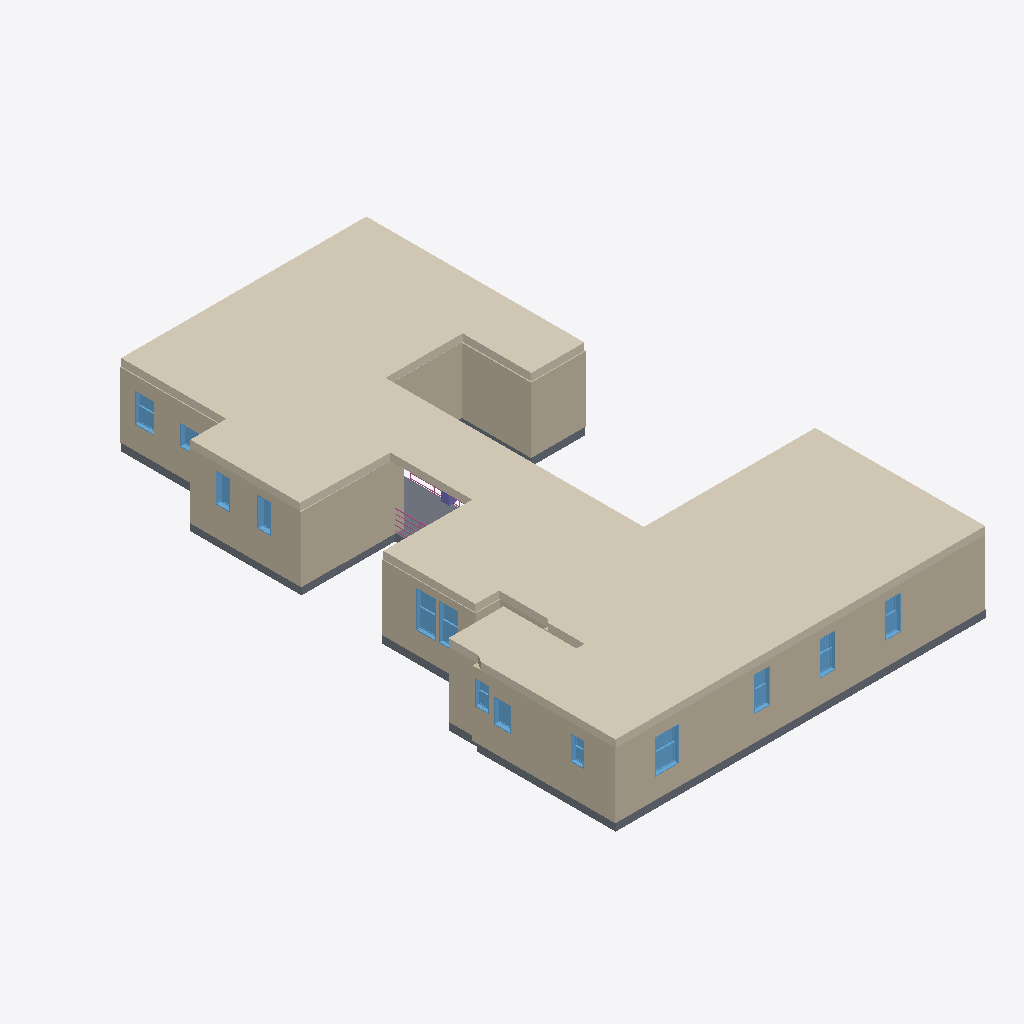
Isometric view of an IFC building model (IFC-SPF (STEP), schema IFC2X3, length unit millimetre), seen from the south-west, elements coloured by IFC class: 18 walls (beige), 13 windows (light blue), 2 railings (pink), 1 covering (cream), 1 slab (grey), 1 column (violet).
Extent 15.2 m × 23.7 m × 3.3 m (x, y, z). Storeys (2): 地板 at 0.00 m; 天花板 at 2.68 m. Elements (83): 45 IfcWallStandardCase, 26 IfcWindow, 7 IfcColumn, 2 IfcRailing, 1 IfcBeam, 1 IfcCovering, 1 IfcSlab.

HEADER;
FILE_DESCRIPTION(('ViewDefinition [CoordinationView_V2.0]','RevitIdentifiers [ContentGUID: a85eef94-0fc8-4525-bee9-75745508b3ff, VersionGUID: 24535cde-c8ba-42ae-b456-f2f518afc952, NumberOfSaves: 0]','CoordinateReference [CoordinateBase: Shared Coordinates]'),'2;1');
FILE_NAME('1px_modified.ifc','2026-04-03T13:18:46-08:00',(''),(''),'ODA SDAI 25.12','Autodesk - Revit 26.4.0.32 (ENU) - 26.4.0.32','');
FILE_SCHEMA(('IFC2X3'));
ENDSEC;
DATA;
#18=IFCPROJECT('3D1Nijvnv6WAopLsMyX0D5',#6,'Project Number',$,$,'Project Name','Project Status',(#13),#3868);
#32=IFCSITE('3D1Nijvnv6WAopLsMyX0D7',#6,' 115:115:1240487',$,$,#31,$,$,.ELEMENT.,(39,55,0,114439),(116,25,59,866332),0.0,$,$);
#22=IFCBUILDING('3D1Nijvnv6WAopLsMyX0D4',#6,'Building Name',$,$,#21,$,'Building Name',.ELEMENT.,$,$,#19);
#25=IFCBUILDINGSTOREY('3D1Nijvnv6WAopLsL3U$tM',#6,'地板',$,$,#24,$,'地板',.ELEMENT.,0.0);
#29=IFCBUILDINGSTOREY('3D1Nijvnv6WAopLsL3UBYN',#6,'天花板',$,$,#28,$,'天花板',.ELEMENT.,2680.0);
#133=IFCCOVERING('2kMW8XyZv1d9XdPJLihPzV',#6,'复合天花板:光面:301546',$,$,#93,#132,'1240715',.CEILING.);
#1096=IFCWALLSTANDARDCASE('2KwUpHYjb0EAZdiYz6$DSu',#6,'基本墙:外 - 240:228404',$,$,#1084,#1088,'1252128');
#1073=IFCWALLSTANDARDCASE('2KwUpHYjb0EAZdiYz6$D0n',#6,'基本墙:外 - 240:228157',$,$,#1061,#1065,'1252127');
#2920=IFCSLAB('2kMW8XyZv1d9XdPJLihOke',#6,'Floor:楼板:常规 - 300mm:1252210',$,$,#2881,#2919,'1252210',.FLOOR.);
#519=IFCWALLSTANDARDCASE('12EuPCouz3xfcXxGyLWtF2',#6,'基本墙:外 - 240:220869',$,$,#507,#511,'1252105');
#450=IFCWALLSTANDARDCASE('12EuPCouz3xfcXxGyLWtLD',#6,'基本墙:外 - 240:219210',$,$,#438,#442,'1252102');
#496=IFCWALLSTANDARDCASE('12EuPCouz3xfcXxGyLWtPf',#6,'基本墙:外 - 240:220014',$,$,#484,#488,'1252104');
#542=IFCWALLSTANDARDCASE('12EuPCouz3xfcXxGyLWqqb',#6,'基本墙:80:221218',$,$,#530,#534,'1252106');
#935=IFCWALLSTANDARDCASE('2KwUpHYjb0EAZdiYz6$Drm',#6,'基本墙:外 - 240:226940',$,$,#923,#927,'1252121');
#473=IFCWALLSTANDARDCASE('12EuPCouz3xfcXxGyLWtNz',#6,'基本墙:外 - 240:219386',$,$,#461,#465,'1252103');
#419=IFCWALLSTANDARDCASE('12EuPCouz3xfcXxGyLWtfg',#6,'基本墙:外 - 241:218989',$,$,#407,#411,'1252101');
#604=IFCWALLSTANDARDCASE('2KwUpHYjb0EAZdiYz6$C_a',#6,'基本墙:外 - 240:222376',$,$,#592,#596,'1252108');
#1119=IFCWALLSTANDARDCASE('2KwUpHYjb0EAZdiYz6$DV6',#6,'基本墙:外 - 240:228554',$,$,#1107,#1111,'1252129');
#2553=IFCWINDOW('2lo7UQjNT7gxOHhbM3JamH',#6,'推拉窗-双层单列:600 x 604:262155',$,'推拉窗-双层单列:600 x 604',#3741,#2549,'1252171',1399.9999999999998,949.9999999999997);
#2138=IFCWINDOW('0TrfJ6849Bp9glS3PHClGs',#6,'推拉窗-双层单列:600 x 601:253478',$,'推拉窗-双层单列:600 x 601',#3573,#2134,'1252163',1500.00000000001,799.999999999999);
#2151=IFCWINDOW('0TrfJ6849Bp9glS3PHClIs',#6,'推拉窗-双层单列:600 x 601:253606',$,'推拉窗-双层单列:600 x 601',#3594,#2147,'1252164',1500.0000000000105,799.999999999999);
#1969=IFCWINDOW('0TrfJ6849Bp9glS3PHClqE',#6,'推拉窗-双层单列:600 x 600:251678',$,'推拉窗-双层单列:600 x 600',#3468,#1965,'1252161',1200.0,799.9999999999978);
#2443=IFCWINDOW('0TrfJ6849Bp9glS3PHCjtE',#6,'推拉窗-双层单列:600 x 603:260062',$,'推拉窗-双层单列:600 x 603',#3699,#2439,'1252169',1399.9999999999998,650.0000000000003);
#2455=IFCWINDOW('0TrfJ6849Bp9glS3PHCj6h',#6,'推拉窗-双层单列:600 x 603:261051',$,'推拉窗-双层单列:600 x 603',#3720,#2451,'1252170',1399.9999999999995,650.0);
#2430=IFCWINDOW('0TrfJ6849Bp9glS3PHCjuG',#6,'推拉窗-双层单列:600 x 603:259072',$,'推拉窗-双层单列:600 x 603',#3678,#2426,'1252168',1399.9999999999998,650.0000000000003);
#2331=IFCWINDOW('0TrfJ6849Bp9glS3PHCiyE',#6,'固定:0406 x 1830mm 3:255262',$,'固定:0406 x 1830mm 3',#3657,#2327,'1252167',999.9999999999981,700.0);
#1801=IFCWINDOW('0TrfJ6849Bp9glS3PHCksX',#6,'固定:0406 x 0610mm 2:247729',$,'固定:0406 x 0610mm 2',#3510,#1797,'1252159',1200.0000000000002,599.999999999999);
#2873=IFCWINDOW('2AJ6T3vZDDZRJL7l0pGlE8',#6,'固定:0406 x 0610mm 3:278986',$,'固定:0406 x 0610mm 3',#3531,#2869,'1252205',1200.0000000000002,559.9999999999989);
#396=IFCWALLSTANDARDCASE('12EuPCouz3xfcXxGyLWtkz',#6,'基本墙:外 - 240:218810',$,$,#384,#388,'1252100');
#912=IFCWALLSTANDARDCASE('2KwUpHYjb0EAZdiYz6$Dw8',#6,'基本墙:外 - 240:226692',$,$,#900,#904,'1252120');
#2262=IFCWINDOW('0TrfJ6849Bp9glS3PHCivI',#6,'推拉窗-双层单列:600 x 602:255042',$,'推拉窗-双层单列:600 x 602',#3636,#2258,'1252166',999.9999999999998,560.0000000000005);
#1357=IFCWALLSTANDARDCASE('2KwUpHYjb0EAZdiYz6$2r7',#6,'基本墙:外 - 240:230987',$,$,#1345,#1349,'1252139');
#2249=IFCWINDOW('0TrfJ6849Bp9glS3PHCil6',#6,'推拉窗-双层单列:600 x 602:254422',$,'推拉窗-双层单列:600 x 602',#3615,#2245,'1252165',999.9999999999998,560.0000000000005);
#2039=IFCWINDOW('0TrfJ6849Bp9glS3PHClCx',#6,'固定:0915 x 1220mm:252203',$,'固定:0915 x 1220mm',#3489,#2035,'1252162',849.999999999999,1000.0000000000001);
#573=IFCWALLSTANDARDCASE('12EuPCouz3xfcXxGyLWqty',#6,'基本墙:145:221435',$,$,#561,#565,'1252107');
#1050=IFCWALLSTANDARDCASE('2KwUpHYjb0EAZdiYz6$D6v',#6,'基本墙:外 - 240:228021',$,$,#1038,#1042,'1252126');
#958=IFCWALLSTANDARDCASE('2KwUpHYjb0EAZdiYz6$DmY',#6,'基本墙:140:227118',$,$,#946,#950,'1252122');
#3120=IFCRAILING('2kMW8XyZv1d9XdPJLihNe8',#6,'栏杆扶手:900mm 圆管:294077',$,$,#3119,#3117,'1240651',.NOTDEFINED.);
#303=IFCCOLUMN('34yYvUt3vBkODS1huAEdue',#6,'矩形柱:540*330:232670',$,$,#302,#300,'1252073');
#3044=IFCRAILING('2kMW8XyZv1d9XdPJLihNhL',#6,'栏杆扶手:900mm 圆管:293984',$,$,#3043,#3041,'1240553',.NOTDEFINED.);
#1188=IFCWALLSTANDARDCASE('2KwUpHYjb0EAZdiYz6$DNn',#6,'基本墙:外 - 240:229117',$,$,#1176,#1180,'1252132');
ENDSEC;
